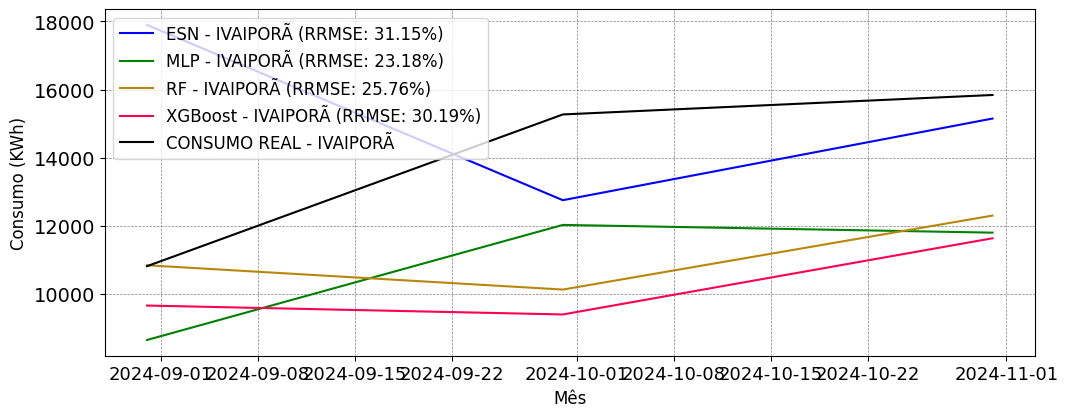

The file beside this chart, header and first rows:
; MAPE; RRMSE
ESN; 0.2875; 0.3115
MLP; 0.2224; 0.2318
RF; 0.1874; 0.2576
XGBoost; 0.2521; 0.3019
